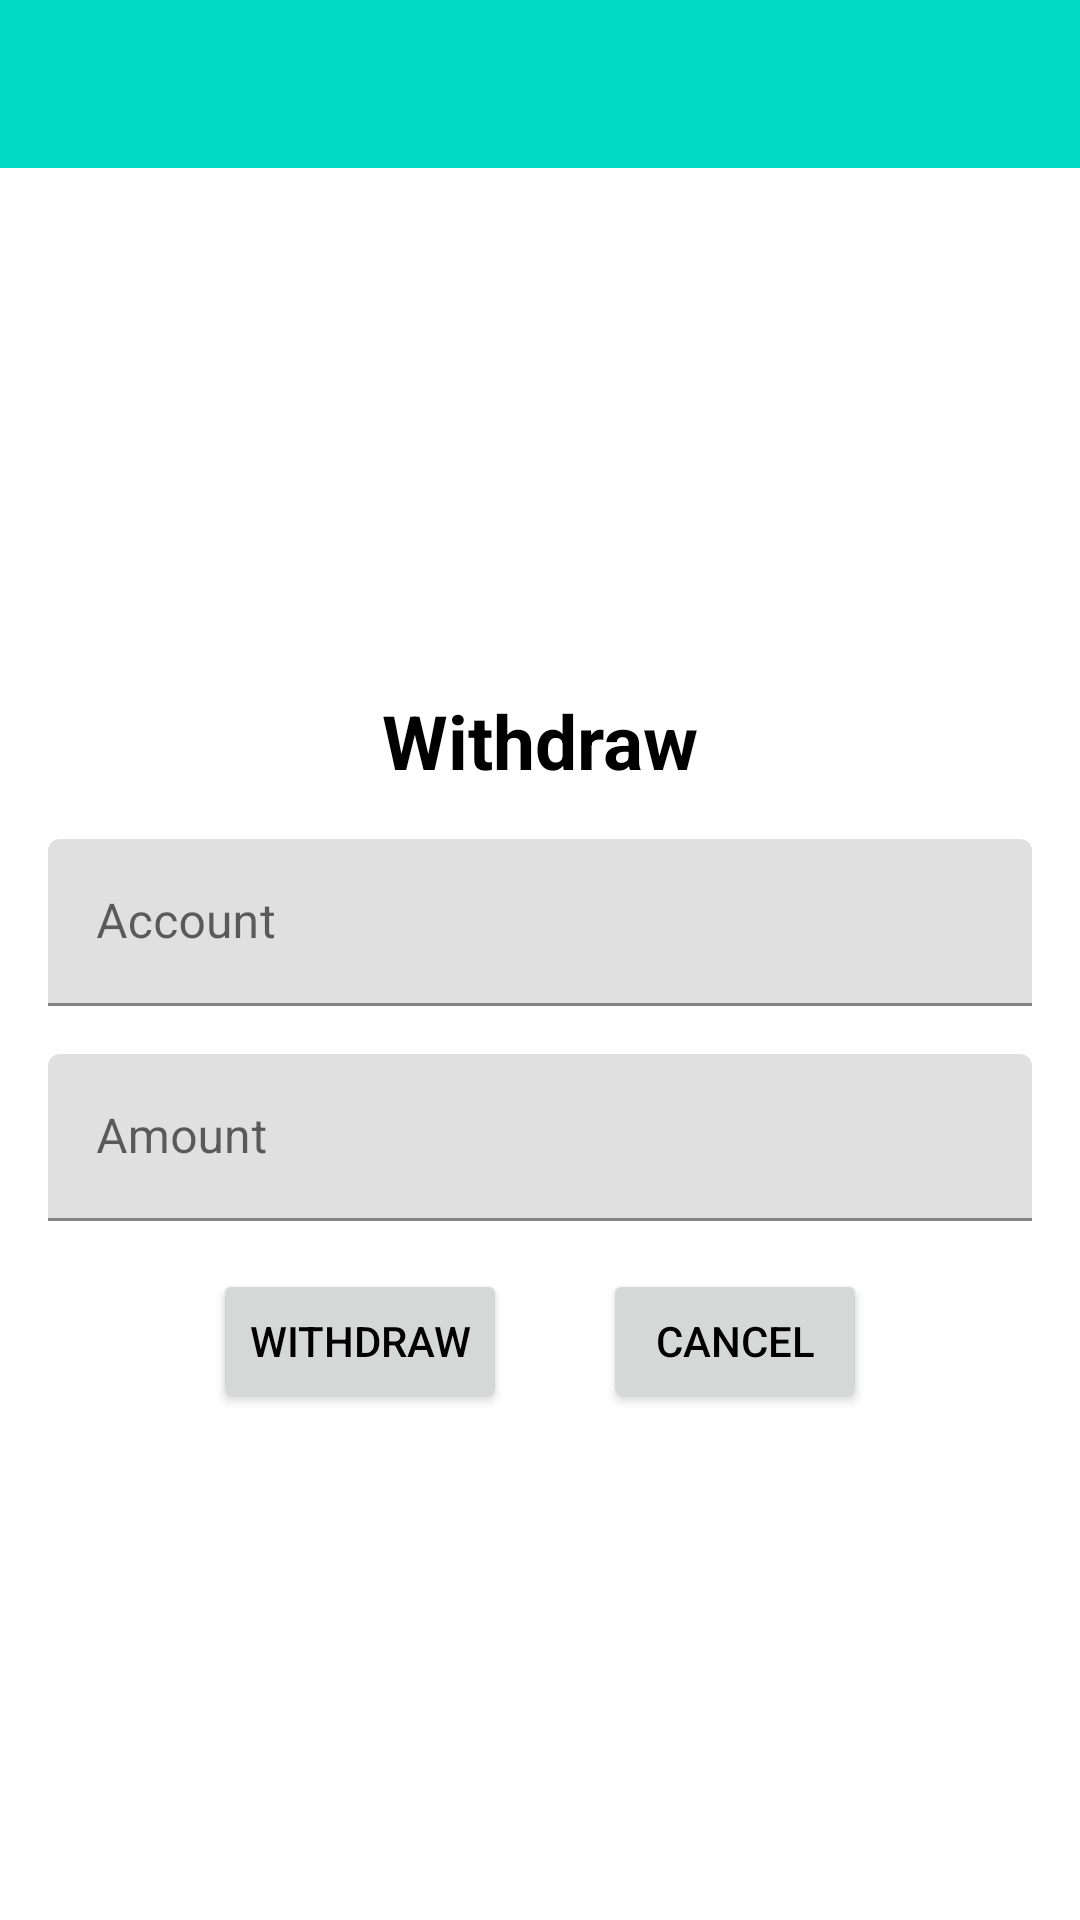

Android layout source for this screen:
<!-- AndroidManifest.xml: application theme Theme.Vpay -->
<!-- res/layout/activity_withdraw.xml -->
<?xml version="1.0" encoding="utf-8"?>
<androidx.constraintlayout.widget.ConstraintLayout xmlns:android="http://schemas.android.com/apk/res/android"
    xmlns:app="http://schemas.android.com/apk/res-auto"
    xmlns:tools="http://schemas.android.com/tools"
    android:layout_width="match_parent"
    android:layout_height="match_parent"
    tools:context=".ui.withdraw.WithdrawActivity">

    <androidx.appcompat.widget.Toolbar
        android:id="@+id/withdrawToolbar"
        android:layout_width="0dp"
        android:layout_height="wrap_content"
        android:background="?attr/colorPrimary"
        android:minHeight="?attr/actionBarSize"
        android:theme="?attr/actionBarTheme"
        app:layout_constraintEnd_toEndOf="parent"
        app:layout_constraintStart_toStartOf="parent"
        app:layout_constraintTop_toTopOf="parent" />

    <FrameLayout
        android:layout_width="0dp"
        android:layout_height="wrap_content"
        android:layout_marginTop="142dp"
        app:layout_constraintEnd_toEndOf="parent"
        app:layout_constraintStart_toStartOf="parent"
        app:layout_constraintTop_toBottomOf="@+id/withdrawToolbar">

        <androidx.constraintlayout.widget.ConstraintLayout
            android:layout_width="match_parent"
            android:layout_height="match_parent">

            <TextView
                android:id="@+id/textView3"
                android:layout_width="wrap_content"
                android:layout_height="wrap_content"
                android:layout_marginTop="32dp"
                android:text="@string/withdraw_text"
                android:textSize="25sp"
                android:textStyle="bold"
                app:layout_constraintEnd_toEndOf="parent"
                app:layout_constraintStart_toStartOf="parent"
                app:layout_constraintTop_toTopOf="parent" />

            <com.google.android.material.textfield.TextInputLayout
                android:id="@+id/textInputLayout"
                android:layout_width="match_parent"
                android:layout_height="wrap_content"
                android:layout_marginStart="16dp"
                android:layout_marginTop="16dp"
                android:layout_marginEnd="16dp"
                app:layout_constraintEnd_toEndOf="parent"
                app:layout_constraintStart_toStartOf="parent"
                app:layout_constraintTop_toBottomOf="@+id/textView3">

                <EditText
                    android:id="@+id/account"
                    android:layout_width="match_parent"
                    android:layout_height="wrap_content"
                    android:layout_weight="1"
                    android:ems="10"
                    android:hint="@string/account"
                    android:inputType="number"
                    tools:ignore="SpeakableTextPresentCheck"
                    android:autofillHints="Account No" />
            </com.google.android.material.textfield.TextInputLayout>

            <com.google.android.material.textfield.TextInputLayout
                android:id="@+id/textInputLayout2"
                android:layout_width="0dp"
                android:layout_height="wrap_content"
                android:layout_marginTop="16dp"
                app:layout_constraintEnd_toEndOf="@+id/textInputLayout"
                app:layout_constraintStart_toStartOf="@+id/textInputLayout"
                app:layout_constraintTop_toBottomOf="@+id/textInputLayout">

                <com.google.android.material.textfield.TextInputEditText
                    android:id="@+id/amount"
                    android:layout_width="match_parent"
                    android:layout_height="wrap_content"
                    android:hint="@string/amount_text"
                    android:inputType="number"
                    android:textColorHint="#616161" />
            </com.google.android.material.textfield.TextInputLayout>

            <Button
                android:id="@+id/btnWithdraw"
                android:layout_width="wrap_content"
                android:layout_height="wrap_content"
                android:layout_marginStart="55dp"
                android:layout_marginTop="16dp"
                android:text="@string/withdraw"
                app:layout_constraintBottom_toBottomOf="parent"
                app:layout_constraintStart_toStartOf="@+id/textInputLayout2"
                app:layout_constraintTop_toBottomOf="@+id/textInputLayout2" />

            <Button
                android:id="@+id/btnCancel"
                android:layout_width="wrap_content"
                android:layout_height="wrap_content"
                android:layout_marginTop="16dp"
                android:layout_marginEnd="55dp"
                android:text="@string/cancel"
                app:layout_constraintBottom_toBottomOf="parent"
                app:layout_constraintEnd_toEndOf="@+id/textInputLayout2"
                app:layout_constraintTop_toBottomOf="@+id/textInputLayout2" />


        </androidx.constraintlayout.widget.ConstraintLayout>
    </FrameLayout>

</androidx.constraintlayout.widget.ConstraintLayout>
<!-- resources referenced by this layout -->
<resources>
  <string name="account">Account</string>
  <string name="amount_text">Amount</string>
  <string name="cancel">Cancel</string>
  <string name="withdraw">Withdraw</string>
  <string name="withdraw_text">Withdraw</string>
  <style name="Theme.Vpay" parent="Theme.MaterialComponents.Light.NoActionBar">
          
          <item name="colorPrimary">@color/teal_200</item>
          <item name="colorPrimaryVariant">@color/teal_700</item>
          <item name="colorOnPrimary">@color/white</item>
          
          <item name="colorSecondary">@color/purple_500</item>
          <item name="colorSecondaryVariant">@color/purple_200</item>
          <item name="colorOnSecondary">@color/black</item>
          
          <item name="android:statusBarColor">?attr/colorPrimaryVariant</item>
          
          <item name="android:textColor">@color/black</item>
          <item name="android:navigationBarColor">?attr/colorPrimary</item>
      </style>
  <color name="teal_200">#FF03DAC5</color>
  <color name="teal_700">#FF018786</color>
  <color name="white">#FFFFFFFF</color>
  <color name="purple_500">#FF6200EE</color>
  <color name="purple_200">#2E1053</color>
  <color name="black">#FF000000</color>
</resources>
